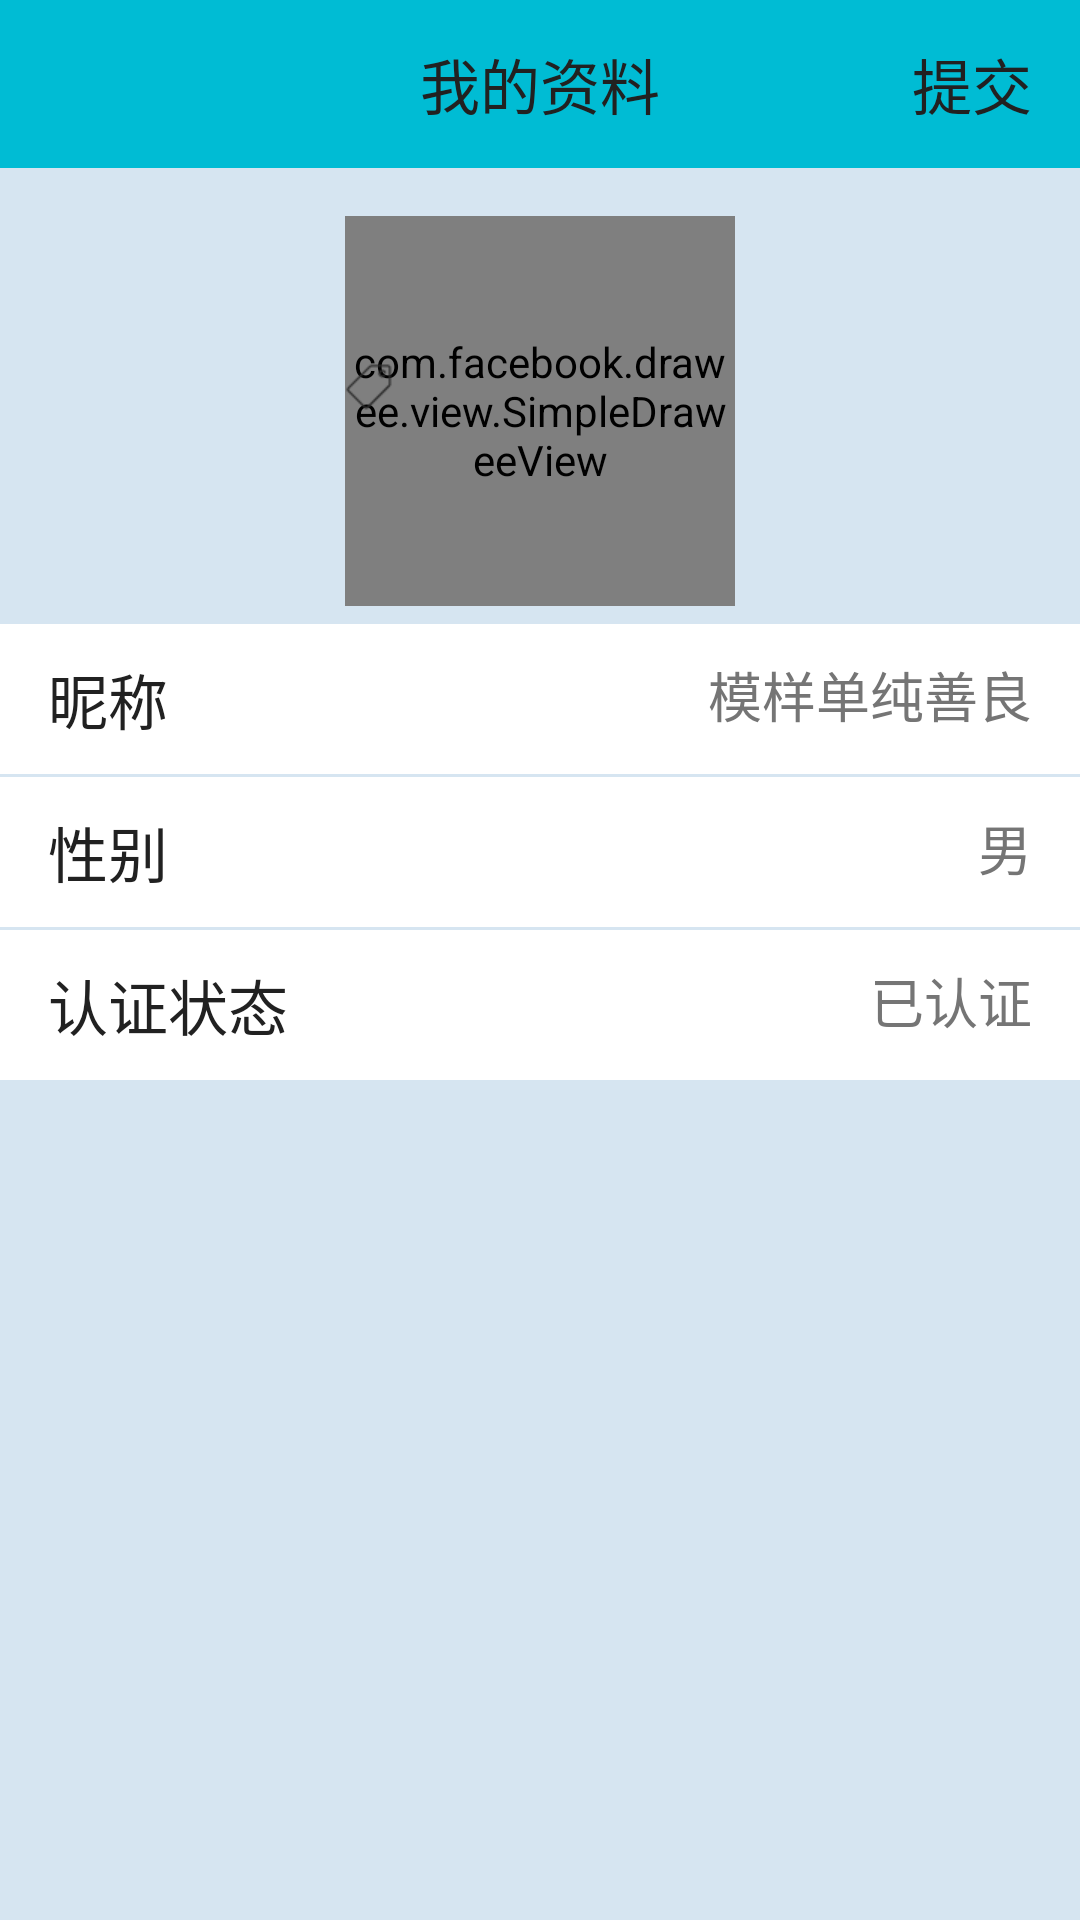

Android layout source for this screen:
<!-- AndroidManifest.xml: application theme AppTheme -->
<!-- res/layout/activity_userinfo_change.xml -->
<?xml version="1.0" encoding="utf-8"?>
<LinearLayout xmlns:android="http://schemas.android.com/apk/res/android"
    xmlns:app="http://schemas.android.com/apk/res-auto"
    xmlns:fresco="http://schemas.android.com/apk/res-auto"
    android:layout_width="match_parent"
    android:layout_height="match_parent"
    android:background="@color/bottom_color"
    android:orientation="vertical">

    <android.support.v7.widget.Toolbar
        android:id="@+id/id_activity_collection_toolbar"
        android:layout_width="match_parent"
        android:layout_height="wrap_content"
        android:background="?attr/colorPrimary"
        android:minHeight="?attr/actionBarSize"
        app:popupTheme="@style/ThemeOverlay.AppCompat.Light"
        app:theme="@style/ThemeOverlay.AppCompat.ActionBar">

        <TextView
        android:id="@+id/id_registe_toolbar_text"
        android:layout_width="wrap_content"
        android:layout_height="wrap_content"
        android:layout_gravity="center"
        android:text="我的资料"
        android:textColor="@color/primary_text"
        android:textSize="@dimen/text_size_large" />


        <TextView
            android:id="@+id/id_update_nickname_send"
            android:layout_width="wrap_content"
            android:layout_height="wrap_content"
            android:layout_gravity="right"
            android:text="提交"
            android:layout_marginRight="@dimen/activity_vertical_margin"
            android:textColor="@color/primary_text"
            android:textSize="@dimen/text_size_large" />
    </android.support.v7.widget.Toolbar>

    <RelativeLayout
        android:layout_width="match_parent"
        android:layout_height="wrap_content">
        <com.facebook.drawee.view.SimpleDraweeView
            android:id="@+id/id_activity_userinfo_change_headimg"
            android:layout_width="130dp"
            android:layout_height="130dp"
            android:layout_centerHorizontal="true"
            android:layout_marginTop="16dp"
            fresco:placeholderImage="@mipmap/head"
            fresco:roundAsCircle="true" />

        <ImageView
            android:layout_width="wrap_content"
            android:layout_height="wrap_content"
            android:background="@mipmap/tag"
           android:layout_centerInParent="true"

            android:layout_alignLeft="@+id/id_activity_userinfo_change_headimg"
            android:layout_alignStart="@+id/id_activity_userinfo_change_headimg" />

    </RelativeLayout>

    <View
        android:layout_width="match_parent"
        android:layout_height="1dp"
        android:background="@color/bottom_color" />

    <RelativeLayout
        android:layout_marginTop="5dp"
        android:id="@+id/id_activity_userinfo_nickname_rl"
        android:layout_width="match_parent"
        android:layout_height="50dp"
        android:background="#fff"

        android:gravity="center_vertical">

        <TextView
            android:layout_width="wrap_content"
            android:layout_height="wrap_content"
            android:layout_marginLeft="@dimen/activity_vertical_margin"
            android:text="昵称"
            android:textColor="@color/primary_text"
            android:textSize="@dimen/text_size_large" />

        <TextView
            android:id="@+id/id_activity_userinfo_change_nickname"
            android:layout_width="wrap_content"
            android:layout_height="wrap_content"
            android:layout_alignParentRight="true"
            android:layout_marginRight="@dimen/activity_vertical_margin"
            android:text="模样单纯善良"
            android:textColor="@color/secondary_text"
            android:textSize="@dimen/text_size_medium" />
    </RelativeLayout>

    <View
        android:layout_width="match_parent"
        android:layout_height="1dp"
        android:background="@color/bottom_color" />

    <RelativeLayout
        android:id="@+id/id_activity_userinfo_gender_rl"
        android:layout_width="match_parent"
        android:layout_height="50dp"
        android:background="#fff"


        android:gravity="center_vertical">

        <TextView
            android:layout_width="wrap_content"
            android:layout_height="wrap_content"
            android:layout_marginLeft="16dp"
            android:text="性别"
            android:textColor="@color/primary_text"
            android:textSize="@dimen/text_size_large" />

        <TextView
            android:id="@+id/id_activity_userinfo_change_gender"
            android:layout_width="wrap_content"
            android:layout_height="wrap_content"
            android:layout_alignParentRight="true"
            android:layout_marginRight="16dp"
            android:text="男"
            android:textColor="@color/secondary_text"
            android:textSize="@dimen/text_size_medium" />
    </RelativeLayout>

    <View
        android:layout_width="match_parent"
        android:layout_height="1dp"
        android:background="@color/bottom_color" />


    <RelativeLayout
        android:layout_width="match_parent"
        android:layout_height="50dp"
        android:background="#fff"
        android:clickable="false"


        android:gravity="center_vertical">

        <TextView
            android:layout_width="wrap_content"
            android:layout_height="wrap_content"
            android:layout_marginLeft="16dp"
            android:text="认证状态"
            android:textColor="@color/primary_text"
            android:textSize="@dimen/text_size_large" />

        <TextView
            android:id="@+id/id_activity_userinfo_change_regstatus"
            android:layout_width="wrap_content"
            android:layout_height="wrap_content"
            android:layout_alignParentRight="true"
            android:layout_marginRight="16dp"
            android:clickable="false"
            android:text="已认证"
            android:textColor="@color/secondary_text"
            android:textSize="@dimen/text_size_medium" />
    </RelativeLayout>

    <View
        android:layout_width="match_parent"
        android:layout_height="1dp"
        android:background="@color/bottom_color" />


</LinearLayout>
<!-- resources referenced by this layout -->
<resources>
  <color name="bottom_color">#d6e5f1</color>
  <color name="primary_text">#212121</color>
  <color name="secondary_text">#757575</color>
  <dimen name="activity_vertical_margin">16dp</dimen>
  <dimen name="text_size_large">20sp</dimen>
  <dimen name="text_size_medium">18sp</dimen>
  <!-- mipmap tag: png bitmap (mipmap-xhdpi, 524 bytes) -->
  <style name="AppTheme" parent="MyThemeBlue" />
  <style name="MyThemeBlue" parent="Theme.AppCompat.Light.DarkActionBar">
  
          
          <item name="colorPrimary">@color/colorPrimary</item>
          <item name="colorPrimaryDark">@color/colorPrimaryDark</item>
          <item name="colorAccent">@color/colorAccent</item>
          
          <item name="android:textColorPrimary">@color/primary_light</item>
          <item name="windowNoTitle">true</item>
          <item name="windowActionBar">false</item>
  
  
      </style>
  <color name="colorPrimary">#00BCD4</color>
  <color name="colorPrimaryDark">#0097A7</color>
  <color name="colorAccent">#00BCD4</color>
  <color name="primary_light">#B2EBF2</color>
</resources>
